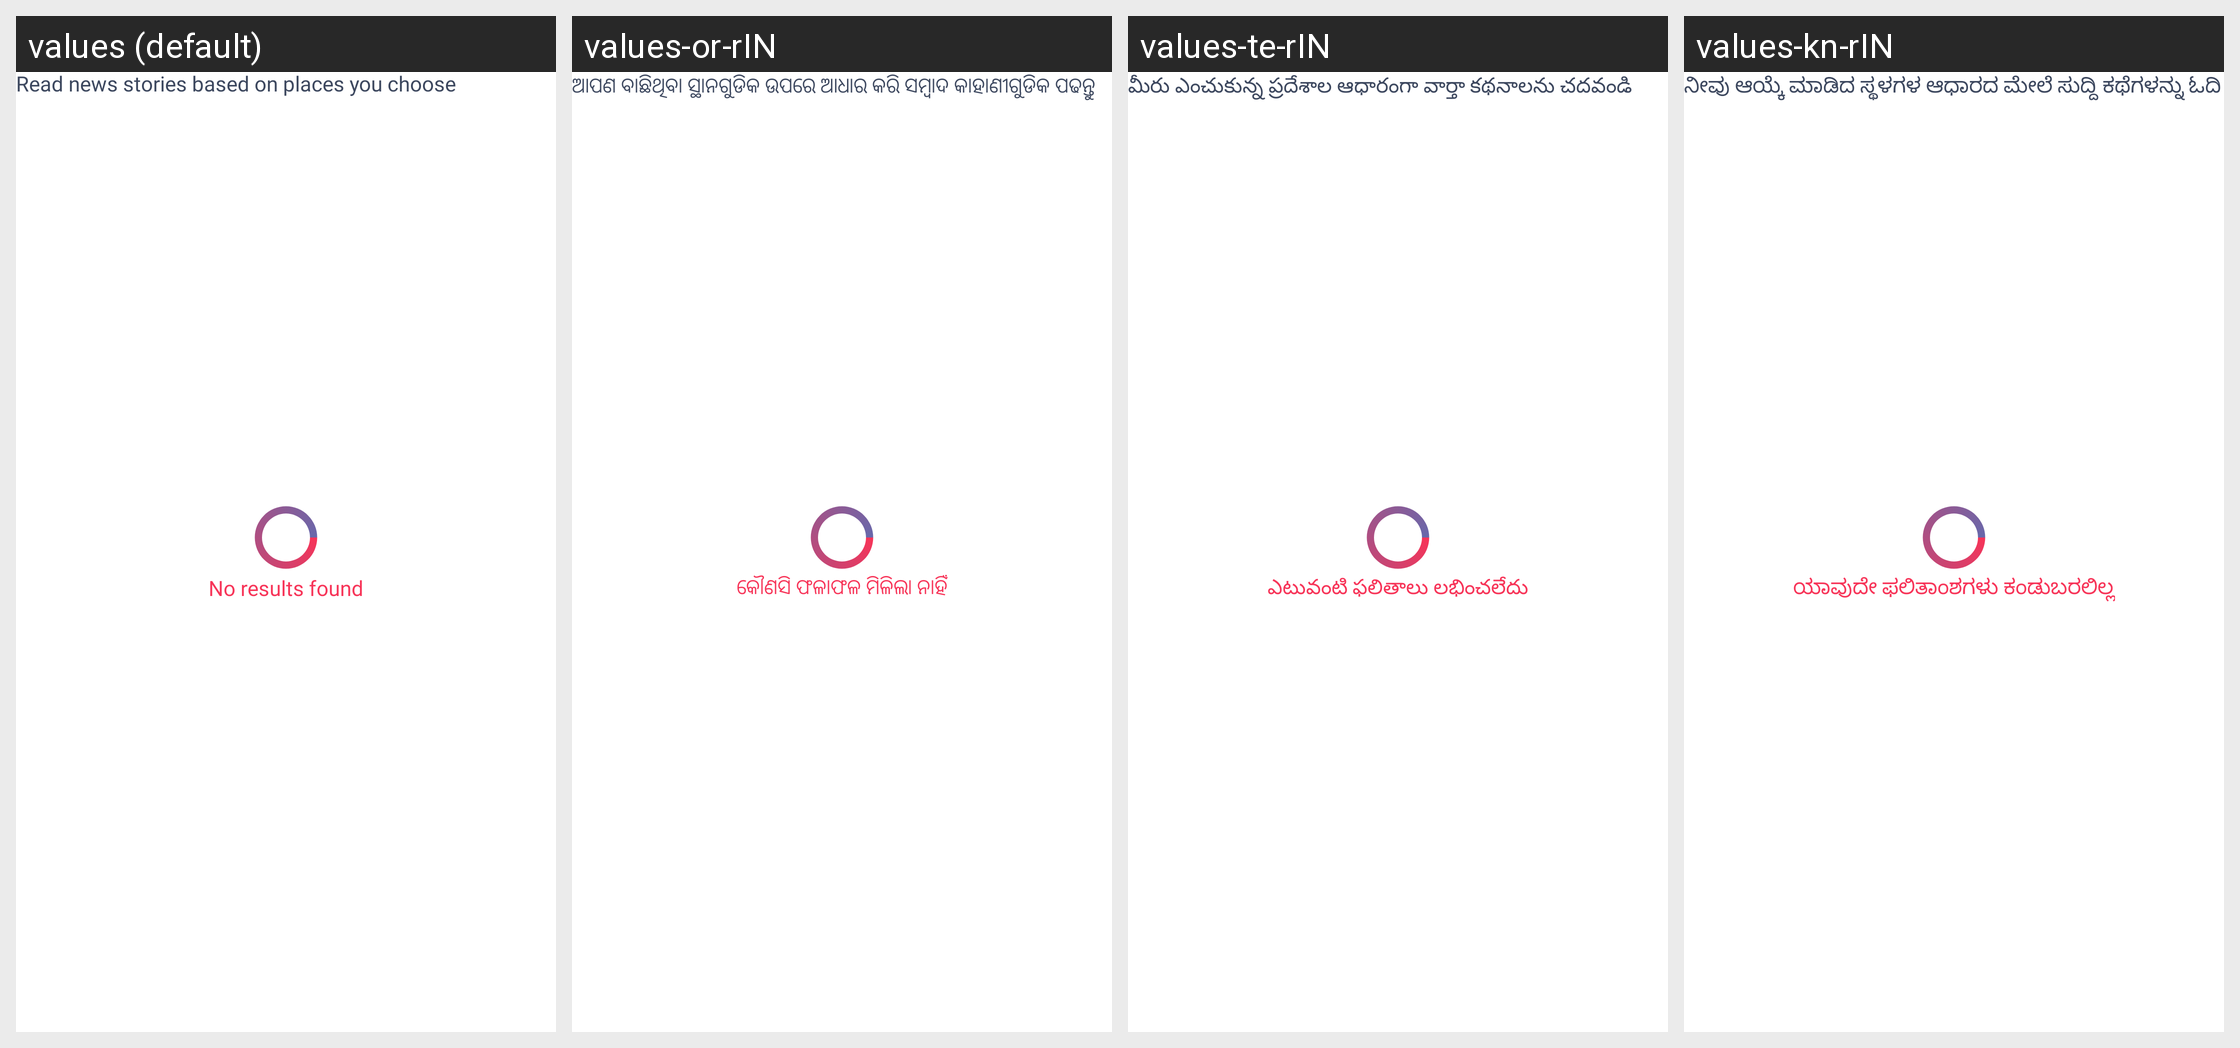

Translations of the strings shown on this Android screen, per locale in the grid:
Android screen res/layout/activity_location.xml rendered under 4 locales, left to right: values (default), values-or-rIN, values-te-rIN, values-kn-rIN. Device: Nexus 5 (rendered at 1080×1920; each locale shown at half size, 540×960, under a caption strip naming it); theme AppTheme.
Other locales in the repository, not shown: values-as-rIN, values-bn-rIN, values-gu-rIN, values-hi, values-ml-rIN, values-mr-rIN, values-ne-rIN, values-pa-rIN, values-ta-rIN.
Strings drawn on this screen, with the default value and each locale's value (text and hints the layout hard-codes, and strings that could not be matched under every locale, appear in the picture but are not listed):

read_news_stories_based_on_locations_you_choose
  values: Read news stories based on places you choose
  values-or-rIN: ଆପଣ ବାଛିଥିବା ସ୍ଥାନଗୁଡିକ ଉପରେ ଆଧାର କରି ସମ୍ବାଦ କାହାଣୀଗୁଡିକ ପଢନ୍ତୁ
  values-te-rIN: మీరు ఎంచుకున్న ప్రదేశాల ఆధారంగా వార్తా కథనాలను చదవండి
  values-kn-rIN: ನೀವು ಆಯ್ಕೆ ಮಾಡಿದ ಸ್ಥಳಗಳ ಆಧಾರದ ಮೇಲೆ ಸುದ್ದಿ ಕಥೆಗಳನ್ನು ಓದಿ

no_results_found
  values: No results found
  values-or-rIN: କୌଣସି ଫଳାଫଳ ମିଳିଲା ନାହିଁ
  values-te-rIN: ఎటువంటి ఫలితాలు లభించలేదు
  values-kn-rIN: ಯಾವುದೇ ಫಲಿತಾಂಶಗಳು ಕಂಡುಬರಲಿಲ್ಲ
